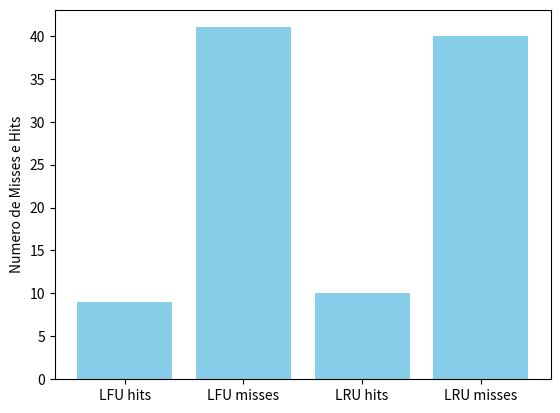

Reproduce this figure in Python.
import matplotlib.pyplot as plt


y_values_lru = (10, 40, 30, 20)
x_values_lru = ("LFU hits", "LFU misses", "LRU hits", "LRU misses")

y_values_lfu = (18, 32, 1, 49)
x_values_lfu = ("LFU hits", "LFU misses", "LRU hits", "LRU misses")

y_values_hibrido = (9, 41, 10, 40)
x_values_hibrido = ("LFU hits", "LFU misses", "LRU hits", "LRU misses")


plt.bar(x_values_hibrido, y_values_hibrido, color='skyblue')

plt.xlabel("")
plt.ylabel("Numero de Misses e Hits")
plt.title("")


plt.show()
